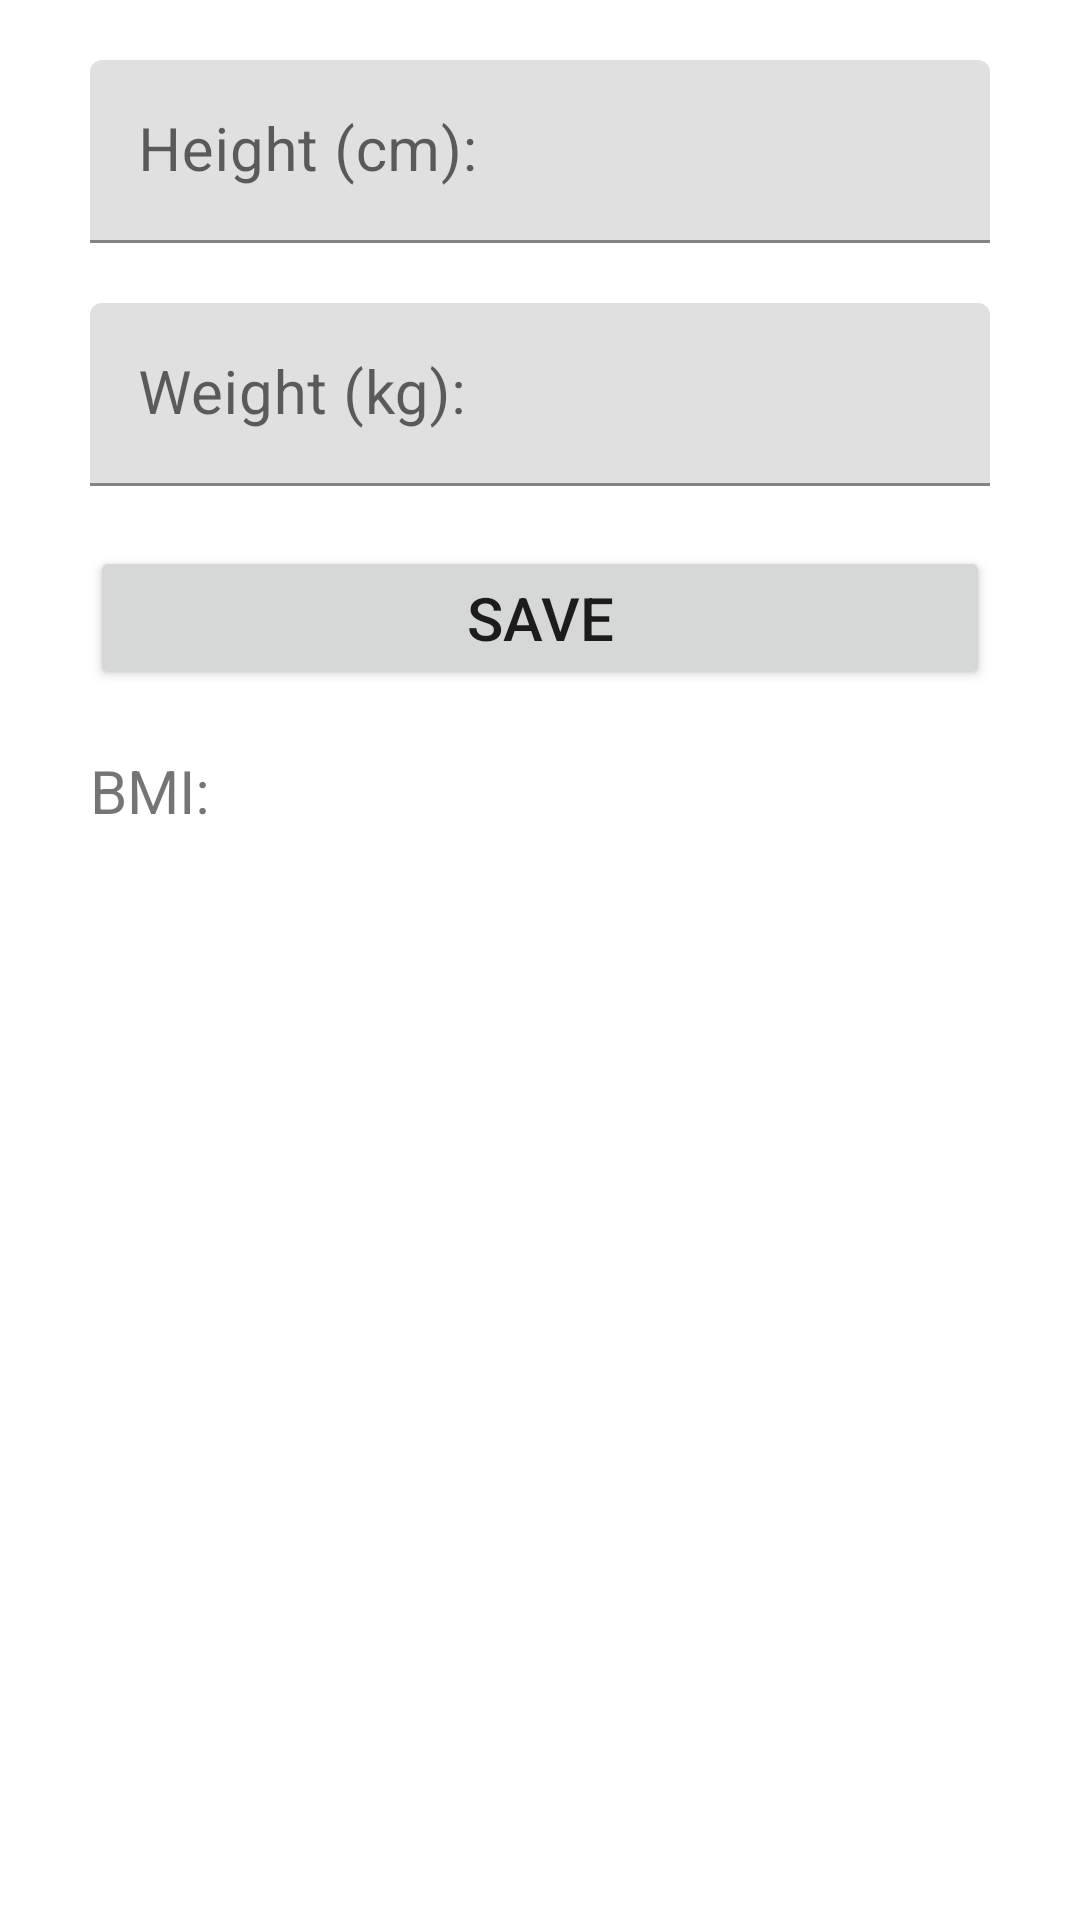

Here is an Android app screen rendered from its layout file. Give the layout XML and the strings, colors and styles it references.
<!-- AndroidManifest.xml: application theme Theme.F95108_Calisthenics_App -->
<!-- res/layout/fragment_body.xml -->
<?xml version="1.0" encoding="utf-8"?>
<LinearLayout xmlns:android="http://schemas.android.com/apk/res/android"
    xmlns:app="http://schemas.android.com/apk/res-auto"
    xmlns:tools="http://schemas.android.com/tools"
    android:layout_width="match_parent"
    android:layout_height="match_parent"
    android:orientation="vertical"
    tools:context=".BodyFragment">

    <ScrollView
        android:layout_width="match_parent"
        android:layout_height="match_parent">

        <LinearLayout
            android:layout_width="match_parent"
            android:layout_height="wrap_content"
            android:orientation="vertical" >

            <com.google.android.material.textfield.TextInputLayout
                android:layout_width="match_parent"
                android:layout_height="wrap_content"

                android:layout_marginStart="30dp"
                android:layout_marginLeft="30dp"
                android:layout_marginTop="20dp"
                android:layout_marginEnd="30dp"
                android:layout_marginRight="30dp">

                <com.google.android.material.textfield.TextInputEditText
                    android:id="@+id/height"
                    android:layout_width="match_parent"
                    android:layout_height="wrap_content"
                    android:hint="@string/hintHeight"
                    android:inputType="number|numberDecimal" />
            </com.google.android.material.textfield.TextInputLayout>

            <com.google.android.material.textfield.TextInputLayout
                android:layout_width="match_parent"
                android:layout_height="wrap_content"

                android:layout_marginStart="30dp"
                android:layout_marginLeft="30dp"
                android:layout_marginTop="20dp"
                android:layout_marginEnd="30dp"
                android:layout_marginRight="30dp">

                <com.google.android.material.textfield.TextInputEditText
                    android:id="@+id/weight"
                    android:layout_width="match_parent"
                    android:layout_height="wrap_content"
                    android:hint="@string/hintWeight"
                    android:inputType="number|numberDecimal" />

            </com.google.android.material.textfield.TextInputLayout>

            <Button
                android:id="@+id/saveBtn"
                android:layout_width="match_parent"
                android:layout_height="wrap_content"

                android:layout_marginStart="30dp"
                android:layout_marginLeft="30dp"
                android:layout_marginTop="20dp"
                android:layout_marginEnd="30dp"
                android:layout_marginRight="30dp"
                android:text="@string/btnSave" />

            <LinearLayout
                android:layout_width="match_parent"
                android:layout_height="wrap_content"
                android:orientation="horizontal">

                <TextView
                    android:id="@+id/bmitext"
                    android:layout_width="wrap_content"
                    android:layout_height="wrap_content"

                    android:layout_marginStart="30dp"
                    android:layout_marginLeft="30dp"
                    android:layout_marginTop="20dp"
                    android:layout_marginEnd="30dp"
                    android:layout_marginRight="30dp"

                    android:text="@string/BMI" />

                <TextView
                    android:id="@+id/bmivalue"
                    android:layout_width="match_parent"
                    android:layout_height="wrap_content"

                    android:layout_marginStart="30dp"
                    android:layout_marginLeft="30dp"
                    android:layout_marginTop="20dp"
                    android:layout_marginEnd="30dp"
                    android:layout_marginRight="30dp"
                    android:text="" />
            </LinearLayout>

        </LinearLayout>
    </ScrollView>


</LinearLayout>
<!-- resources referenced by this layout -->
<resources>
  <string name="BMI">BMI:</string>
  <string name="btnSave">Save</string>
  <string name="hintHeight">Height (cm):</string>
  <string name="hintWeight">Weight (kg):</string>
  <style name="Theme.F95108_Calisthenics_App" parent="Theme.MaterialComponents.DayNight.DarkActionBar">
          
          <item name="colorPrimary">@color/purple_500</item>
          <item name="colorPrimaryVariant">@color/purple_700</item>
          <item name="colorOnPrimary">@color/white</item>
          
          <item name="colorSecondary">@color/teal_200</item>
          <item name="colorSecondaryVariant">@color/teal_700</item>
          <item name="colorOnSecondary">@color/black</item>
          
          <item name="android:statusBarColor" tools:targetApi="21">?attr/colorPrimaryVariant</item>
          
          <item name="android:textSize">20sp</item>
      </style>
  <color name="purple_500">#FF9800</color>
  <color name="purple_700">#FF5722</color>
  <color name="white">#424242</color>
  <color name="teal_200">#F16F8D</color>
  <color name="teal_700">#9C27B0</color>
  <color name="black">#FF000000</color>
</resources>
